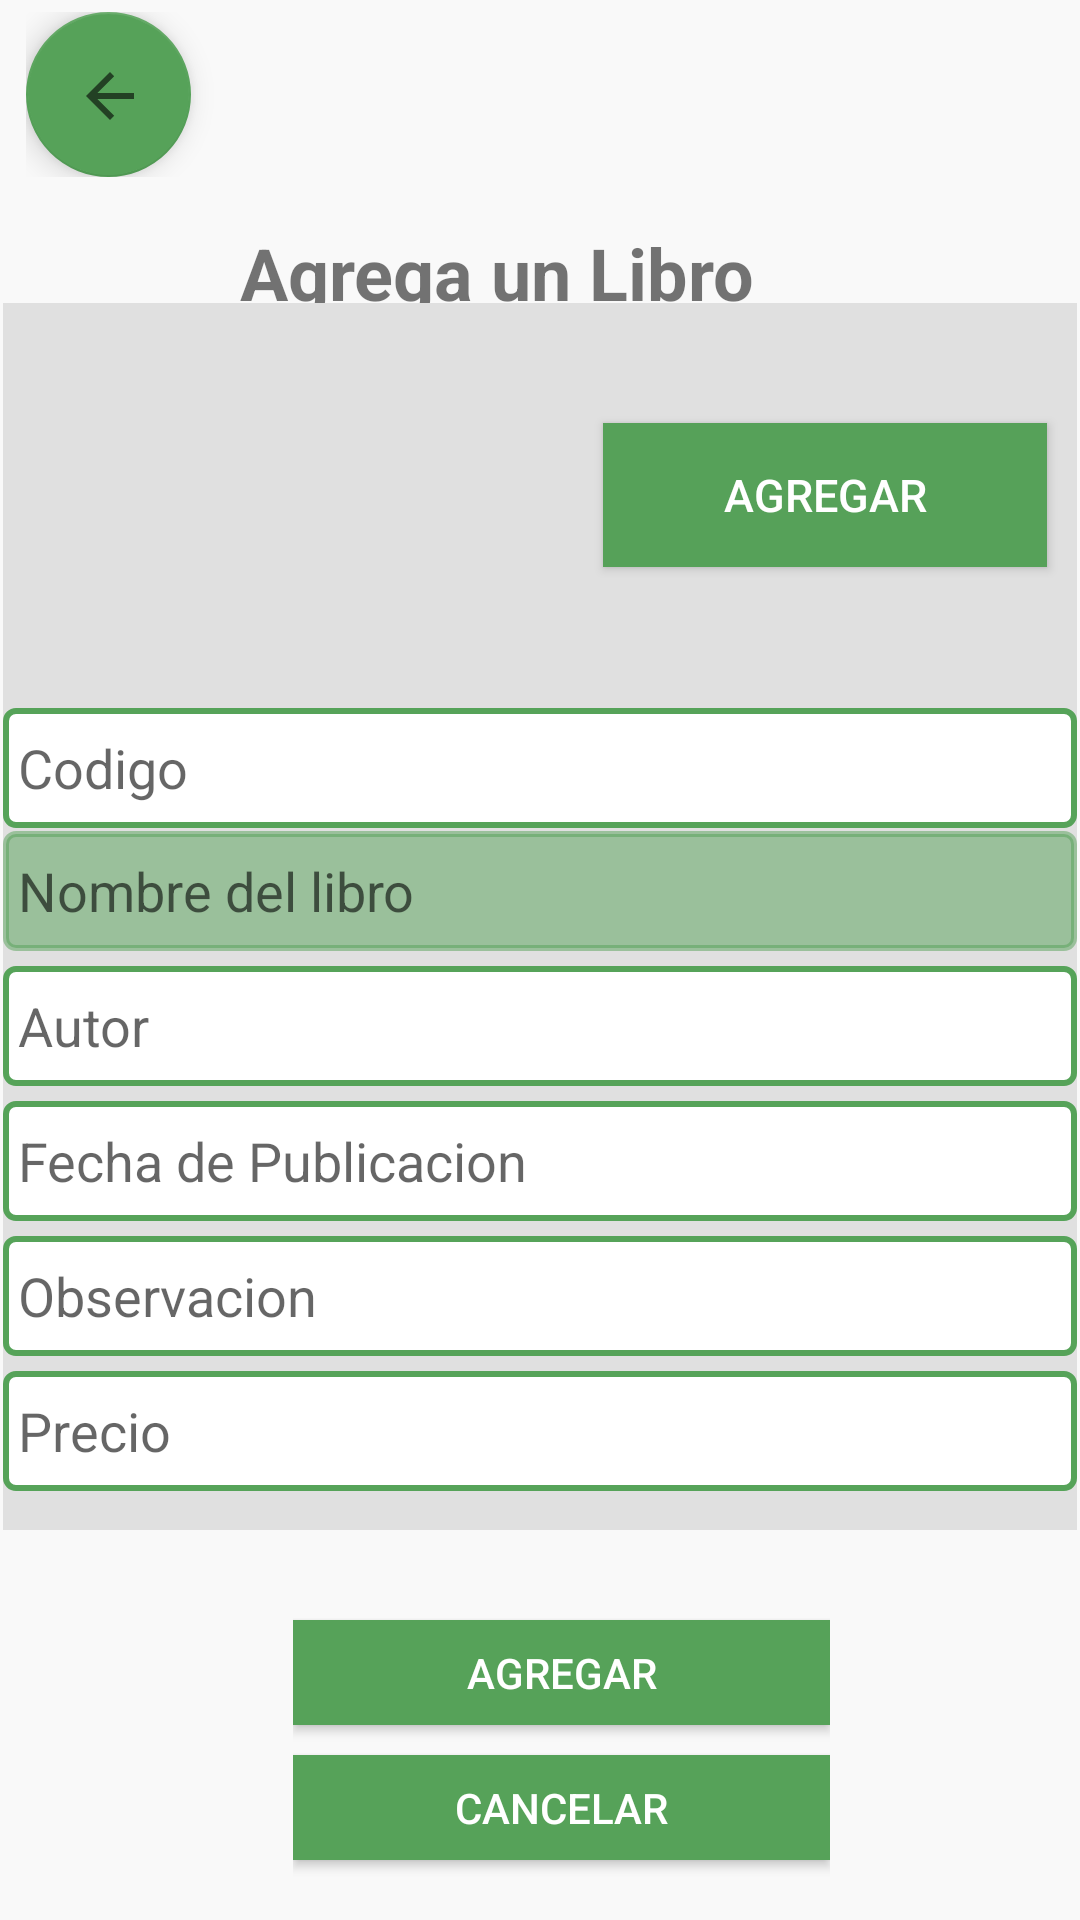

Reconstruct the res/layout file that produces this screen, plus the resources it refers to.
<!-- AndroidManifest.xml: application theme Theme.AppCompat.Light.NoActionBar -->
<!-- res/layout/agregarlibros.xml -->
<?xml version="1.0" encoding="utf-8"?>
<androidx.constraintlayout.widget.ConstraintLayout xmlns:android="http://schemas.android.com/apk/res/android"
    xmlns:app="http://schemas.android.com/apk/res-auto"
    xmlns:tools="http://schemas.android.com/tools"
    android:layout_width="match_parent"
    android:layout_height="match_parent"
    android:background="#F9F9F9">

    <LinearLayout
        android:layout_width="326dp"
        android:layout_height="55dp"
        android:layout_marginTop="4dp"
        android:orientation="vertical"
        app:layout_constraintBottom_toTopOf="@+id/linearLayout16"
        app:layout_constraintEnd_toEndOf="parent"
        app:layout_constraintHorizontal_bias="0.258"
        app:layout_constraintStart_toStartOf="parent"
        app:layout_constraintTop_toTopOf="parent"
        app:layout_constraintVertical_bias="0.375">

        <com.google.android.material.floatingactionbutton.FloatingActionButton
            android:id="@+id/atras1"
            android:layout_width="match_parent"
            android:layout_height="wrap_content"
            android:clickable="true"
            app:backgroundTint="#56A259"
            app:srcCompat="?attr/actionModeCloseDrawable" />
    </LinearLayout>

    <LinearLayout
        android:id="@+id/linearLayout16"
        android:layout_width="389dp"
        android:layout_height="58dp"
        android:orientation="vertical"
        app:layout_constraintBottom_toBottomOf="parent"
        app:layout_constraintEnd_toEndOf="parent"
        app:layout_constraintHorizontal_bias="1.0"
        app:layout_constraintStart_toStartOf="parent"
        app:layout_constraintTop_toTopOf="parent"
        app:layout_constraintVertical_bias="0.101">

        <TextView
            android:id="@+id/textView40"
            android:layout_width="match_parent"
            android:layout_height="match_parent"
            android:layout_marginTop="16dp"
            android:text="Agrega un Libro"
            android:textAlignment="center"
            android:textSize="24sp"
            android:textStyle="bold" />
    </LinearLayout>

    <LinearLayout
        android:id="@+id/linearLayout4"
        android:layout_width="358dp"
        android:layout_height="409dp"
        android:background="#E0E0E0"
        android:orientation="vertical"
        app:layout_constraintBottom_toBottomOf="parent"
        app:layout_constraintEnd_toEndOf="parent"
        app:layout_constraintHorizontal_bias="0.49"
        app:layout_constraintStart_toStartOf="parent"
        app:layout_constraintTop_toTopOf="parent"
        app:layout_constraintVertical_bias="0.437">

        <LinearLayout
            android:layout_width="match_parent"
            android:layout_height="120dp"
            android:layout_marginTop="10dp"
            android:orientation="horizontal">

            <LinearLayout
                android:layout_width="200dp"
                android:layout_height="117dp"
                android:orientation="vertical">

                <ImageView
                    android:layout_width="182dp"
                    android:layout_height="117dp"
                    android:layout_margin="5dp"
                    app:srcCompat="@mipmap/ic_launcher_round" />
            </LinearLayout>

            <Button
                android:id="@+id/button10"
                android:layout_width="118dp"
                android:layout_height="wrap_content"
                android:layout_marginTop="30dp"
                android:layout_marginRight="10dp"
                android:layout_weight="1"
                android:background="#56A159"
                android:text="@string/agg"
                android:textColor="@color/white"
                android:textSize="15dp" />

        </LinearLayout>

        <EditText
            android:id="@+id/codeBook"
            android:layout_width="match_parent"
            android:layout_height="40dp"
            android:layout_marginTop="5dp"
            android:background="@drawable/border_solid_bottom"
            android:ems="10"
            android:hint="@string/cd"
            android:inputType="textPersonName"
            android:paddingLeft="5dp" />

        <EditText
            android:id="@+id/nameBook"
            android:layout_width="match_parent"
            android:layout_height="40dp"
            android:layout_marginTop="1dp"
            android:background="@drawable/border_solid_bottom"
            android:backgroundTint="#8056A259"
            android:ems="10"
            android:hint="@string/nlb"
            android:inputType="textPersonName"
            android:paddingLeft="5dp"
            android:textColor="@color/white" />

        <EditText
            android:id="@+id/authorBoot"
            android:layout_width="match_parent"
            android:layout_height="40dp"
            android:layout_marginTop="5dp"
            android:background="@drawable/border_solid_bottom"
            android:ems="10"
            android:hint="@string/aut"
            android:inputType="textPersonName"
            android:paddingLeft="5dp" />

        <EditText
            android:id="@+id/dateBook"
            android:layout_width="match_parent"
            android:layout_height="40dp"
            android:layout_marginTop="5dp"
            android:background="@drawable/border_solid_bottom"
            android:ems="10"
            android:hint="@string/fh_public"
            android:inputType="date"
            android:paddingLeft="5dp" />

        <EditText
            android:id="@+id/obsBook"
            android:layout_width="match_parent"
            android:layout_height="40dp"
            android:layout_marginTop="5dp"
            android:background="@drawable/border_solid_bottom"
            android:cursorVisible="false"
            android:ems="10"
            android:hint="@string/obs"
            android:inputType="textLongMessage"
            android:paddingLeft="5dp"
            android:selectAllOnFocus="false"
            android:textColor="#99000000"
            android:textSize="18dp" />

        <EditText
            android:id="@+id/priceBook"
            android:layout_width="match_parent"
            android:layout_height="40dp"
            android:layout_marginTop="5dp"
            android:background="@drawable/border_solid_bottom"
            android:ems="10"
            android:hint="@string/valor"
            android:inputType="number"
            android:paddingLeft="5dp"
            android:textColor="@color/black"
            android:textSize="18dp" />

    </LinearLayout>

    <LinearLayout
        android:id="@+id/linearLayout15"
        android:layout_width="179dp"
        android:layout_height="135dp"
        android:backgroundTint="@color/white"
        android:orientation="vertical"
        app:layout_constraintBottom_toBottomOf="parent"
        app:layout_constraintEnd_toEndOf="parent"
        app:layout_constraintHorizontal_bias="0.54"
        app:layout_constraintStart_toStartOf="parent"
        app:layout_constraintTop_toBottomOf="@+id/linearLayout4"
        app:layout_constraintVertical_bias="0.0">

        <Button
            android:id="@+id/addBookBtn"
            android:layout_width="match_parent"
            android:layout_height="35dp"
            android:layout_marginTop="30sp"
            android:background="#56A259"
            android:text="AGREGAR"
            android:textColor="@color/white" />

        <Button
            android:id="@+id/cancelBookBtn"
            android:layout_width="match_parent"
            android:layout_height="35dp"
            android:layout_marginTop="10sp"
            android:background="#56A259"
            android:text="Cancelar"
            android:textColor="@color/white" />

    </LinearLayout>

</androidx.constraintlayout.widget.ConstraintLayout>
<!-- resources referenced by this layout -->
<resources>
  <color name="black">#FF000000</color>
  <color name="white">#FFFFFFFF</color>
  <!-- drawable border_solid_bottom (drawable) -->
  <?xml version="1.0" encoding="utf-8"?>
  <selector xmlns:android="http://schemas.android.com/apk/res/android">
      <item>
  
          <shape
              android:shape="rectangle"
  
              >
  <corners android:radius="10px"/>
  
              <solid android:color="#ffffff"/>
              <stroke
  
                  android:color="#56A359"
                  android:width="2dp"
  
                  />
  
          </shape>
      </item>
  </selector>
  <string name="agg">Agregar</string>
  <string name="aut">Autor</string>
  <string name="cd">Codigo</string>
  <string name="fh_public">Fecha de Publicacion</string>
  <string name="nlb">Nombre del libro</string>
  <string name="obs">Observacion</string>
  <string name="valor">Precio</string>
</resources>
